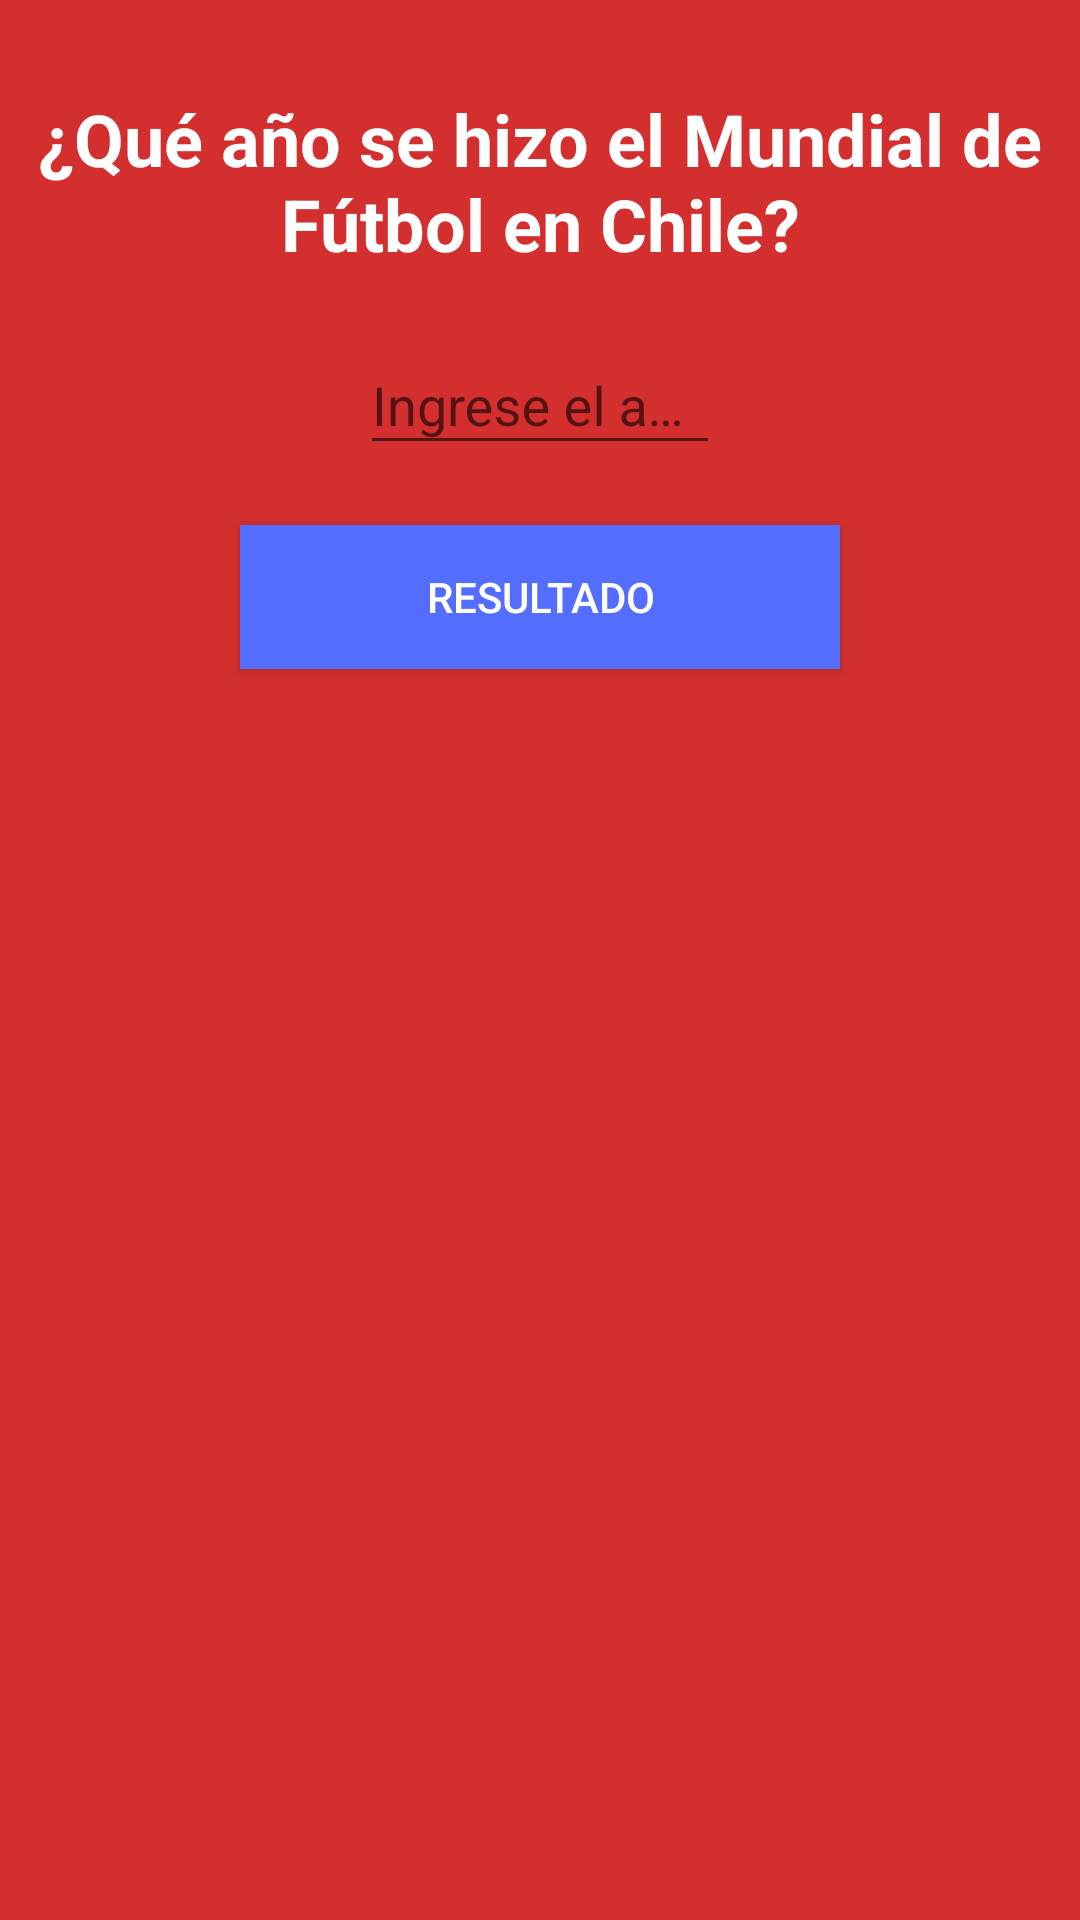

This screen was rendered from an Android layout file. Write that file and the resources it references.
<!-- AndroidManifest.xml: application theme AppTheme -->
<!-- res/layout/activity_question4.xml -->
<?xml version="1.0" encoding="utf-8"?>
<LinearLayout xmlns:android="http://schemas.android.com/apk/res/android"
    xmlns:app="http://schemas.android.com/apk/res-auto"
    android:id="@+id/content_main"
    android:orientation="vertical"
    android:layout_width="match_parent"
    android:layout_height="match_parent"
    app:layout_behavior="@string/appbar_scrolling_view_behavior"
    android:background="@color/colorPrimaryDark"
    >

    <TextView
        android:layout_marginTop="18dp"
        android:text="@string/question4"
        style="@style/questionTv"
        android:layout_width="match_parent"
        android:layout_height="wrap_content" />

    <android.support.design.widget.TextInputLayout
        android:layout_width="match_parent"
        android:layout_height="wrap_content"
        android:hint="Ingrese el año">


        <EditText
            android:id="@+id/answerEt"
            android:layout_gravity="center_horizontal"
            android:maxLength="4"
            android:textColor="@android:color/white"
            android:inputType="number"
            android:layout_width="120dp"
            android:layout_height="wrap_content" />


    </android.support.design.widget.TextInputLayout>

    <Button
        android:layout_marginTop="20dp"
        android:textColor="@android:color/white"
        android:background="@color/colorAccent"
        android:layout_gravity="center_horizontal"
        android:padding="8dp"
        android:text="@string/result"
        android:layout_width="200dp"
        android:layout_height="48dp"
        android:layout_marginBottom="139dp"
        android:id="@+id/resultBtn"
        android:layout_alignParentBottom="true"
        android:layout_centerHorizontal="true" />

</LinearLayout>
<!-- resources referenced by this layout -->
<resources>
  <color name="colorAccent">#536DFE</color>
  <color name="colorPrimaryDark">#D32F2F</color>
  <string name="question4">¿Qué año se hizo el Mundial de Fútbol en Chile?</string>
  <string name="result">Resultado</string>
  <style name="questionTv">
          <item name="android:padding">12dp</item>
          <item name="android:textColor">@android:color/white</item>
          <item name="android:textAlignment">center</item>
          <item name="android:textStyle">bold</item>
          <item name="android:textSize">24sp</item>
          <item name="android:layout_alignParentTop">true</item>
          <item name="android:layout_alignParentEnd">true</item>
      </style>
  <style name="AppTheme" parent="Theme.AppCompat.Light.DarkActionBar">
          
          <item name="colorPrimary">@color/colorPrimary</item>
          <item name="colorPrimaryDark">@color/colorPrimaryDark</item>
          <item name="colorAccent">@color/colorAccent</item>
      </style>
  <color name="colorPrimary">#F44336</color>
</resources>
